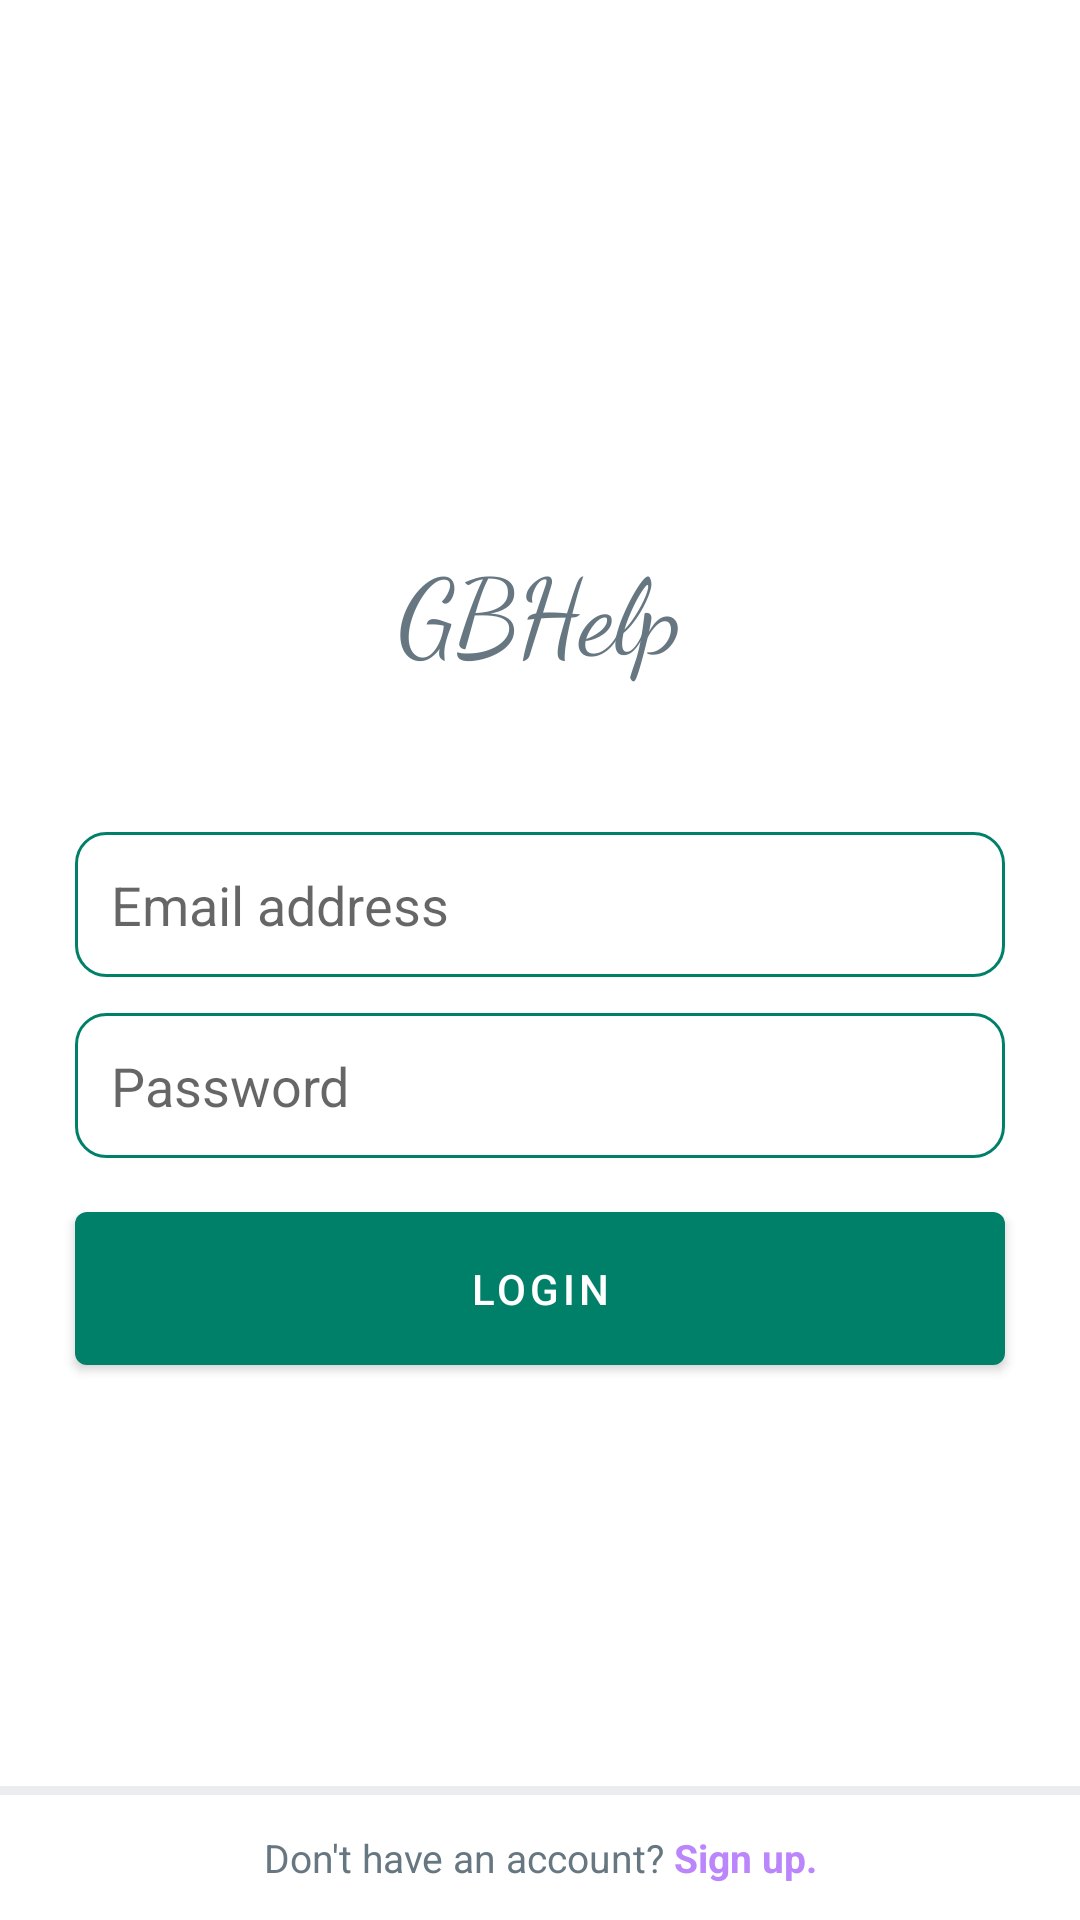

Android layout source for this screen:
<!-- AndroidManifest.xml: activity theme Theme.GBHelp.NoActionBar -->
<!-- res/layout/login.xml -->
<?xml version="1.0" encoding="utf-8"?>
<RelativeLayout xmlns:android="http://schemas.android.com/apk/res/android"
    xmlns:tools="http://schemas.android.com/tools"
    android:layout_width="match_parent"
    android:layout_height="match_parent"
    android:background="@color/list_background">

    <LinearLayout
        android:id="@+id/loginLayout"
        android:onClick="hideKeyboard"
        android:layout_width="match_parent"
        android:layout_height="match_parent"
        android:gravity="center"
        android:orientation="vertical"
        tools:ignore="UsingOnClickInXml">

        <TextView
            android:layout_width="wrap_content"
            android:layout_height="wrap_content"
            android:fontFamily="cursive"
            android:text="@string/app_name"
            android:layout_marginBottom="50dp"
            android:textSize="35sp" />

        <EditText
            android:id="@+id/email"
            android:layout_width="match_parent"
            android:layout_height="wrap_content"
            android:layout_marginLeft="25dp"
            android:layout_marginRight="25dp"
            android:background="@drawable/edittext_login"
            android:ems="10"
            android:hint="@string/email_address"
            android:inputType="textEmailAddress"
            android:padding="@dimen/standard_12" />

        <EditText
            android:id="@+id/password"
            android:layout_width="match_parent"
            android:layout_height="wrap_content"
            android:layout_marginLeft="25dp"
            android:layout_marginTop="@dimen/standard_12"
            android:layout_marginRight="25dp"
            android:background="@drawable/edittext_login"
            android:ems="10"
            android:inputType="textPassword"
            android:padding="@dimen/standard_12"
            android:hint="@string/password"
            android:textAlignment="viewStart"/>

        <Button
            android:id="@+id/login"
            android:layout_width="match_parent"
            android:layout_height="wrap_content"
            android:layout_marginLeft="25dp"
            android:layout_marginTop="@dimen/standard_12"
            android:layout_marginRight="25dp"
            android:paddingBottom="16dp"
            android:paddingTop="16dp"
            android:text="@string/login" />

    </LinearLayout>
    <View
        android:layout_width="match_parent"
        android:layout_height="3dp"
        android:background="@color/settings_divider"
        android:layout_above="@id/register"/>
    <TextView
        android:id="@+id/register"
        android:layout_width="match_parent"
        android:layout_height="wrap_content"
        android:text="@string/dont_have_account"
        android:textSize="13sp"
        android:layout_marginBottom="12dp"
        android:layout_marginTop="12dp"
        android:gravity="center"
        android:layout_alignParentBottom="true"/>

</RelativeLayout>
<!-- resources referenced by this layout -->
<resources>
  <color name="list_background">@color/primary_surface</color>
  <color name="settings_divider">@color/divider_gray</color>
  <dimen name="standard_12">12dp</dimen>
  <!-- drawable edittext_login (drawable) -->
  <?xml version="1.0" encoding="utf-8"?>
  <shape android:shape="rectangle" xmlns:android="http://schemas.android.com/apk/res/android">
      <stroke android:color="@color/primary" android:width="1dp"/>
      <corners android:radius="10dp"/>
  </shape>
  <string name="app_name" translatable="false">GBHelp</string>
  <string name="dont_have_account">Don\'t have an account?<font color="#FFBB86FC"><b> Sign up.</b></font> </string>
  <string name="email_address">Email address</string>
  <string name="login">Login</string>
  <string name="password">Password</string>
  <style name="Theme.GBHelp.NoActionBar">
          <item name="windowActionBar">false</item>
          <item name="windowNoTitle">true</item>
          <item name="android:windowBackground">@android:color/transparent</item>
      </style>
  <color name="primary_surface">@color/white</color>
  <color name="divider_gray">@color/wds_cool_gray_100</color>
  <color name="primary">@color/wds_emerald_600</color>
  <color name="white">#FFFFFFFF</color>
  <color name="wds_cool_gray_100">#ffe9edef</color>
  <color name="wds_emerald_600">#ff008069</color>
</resources>
